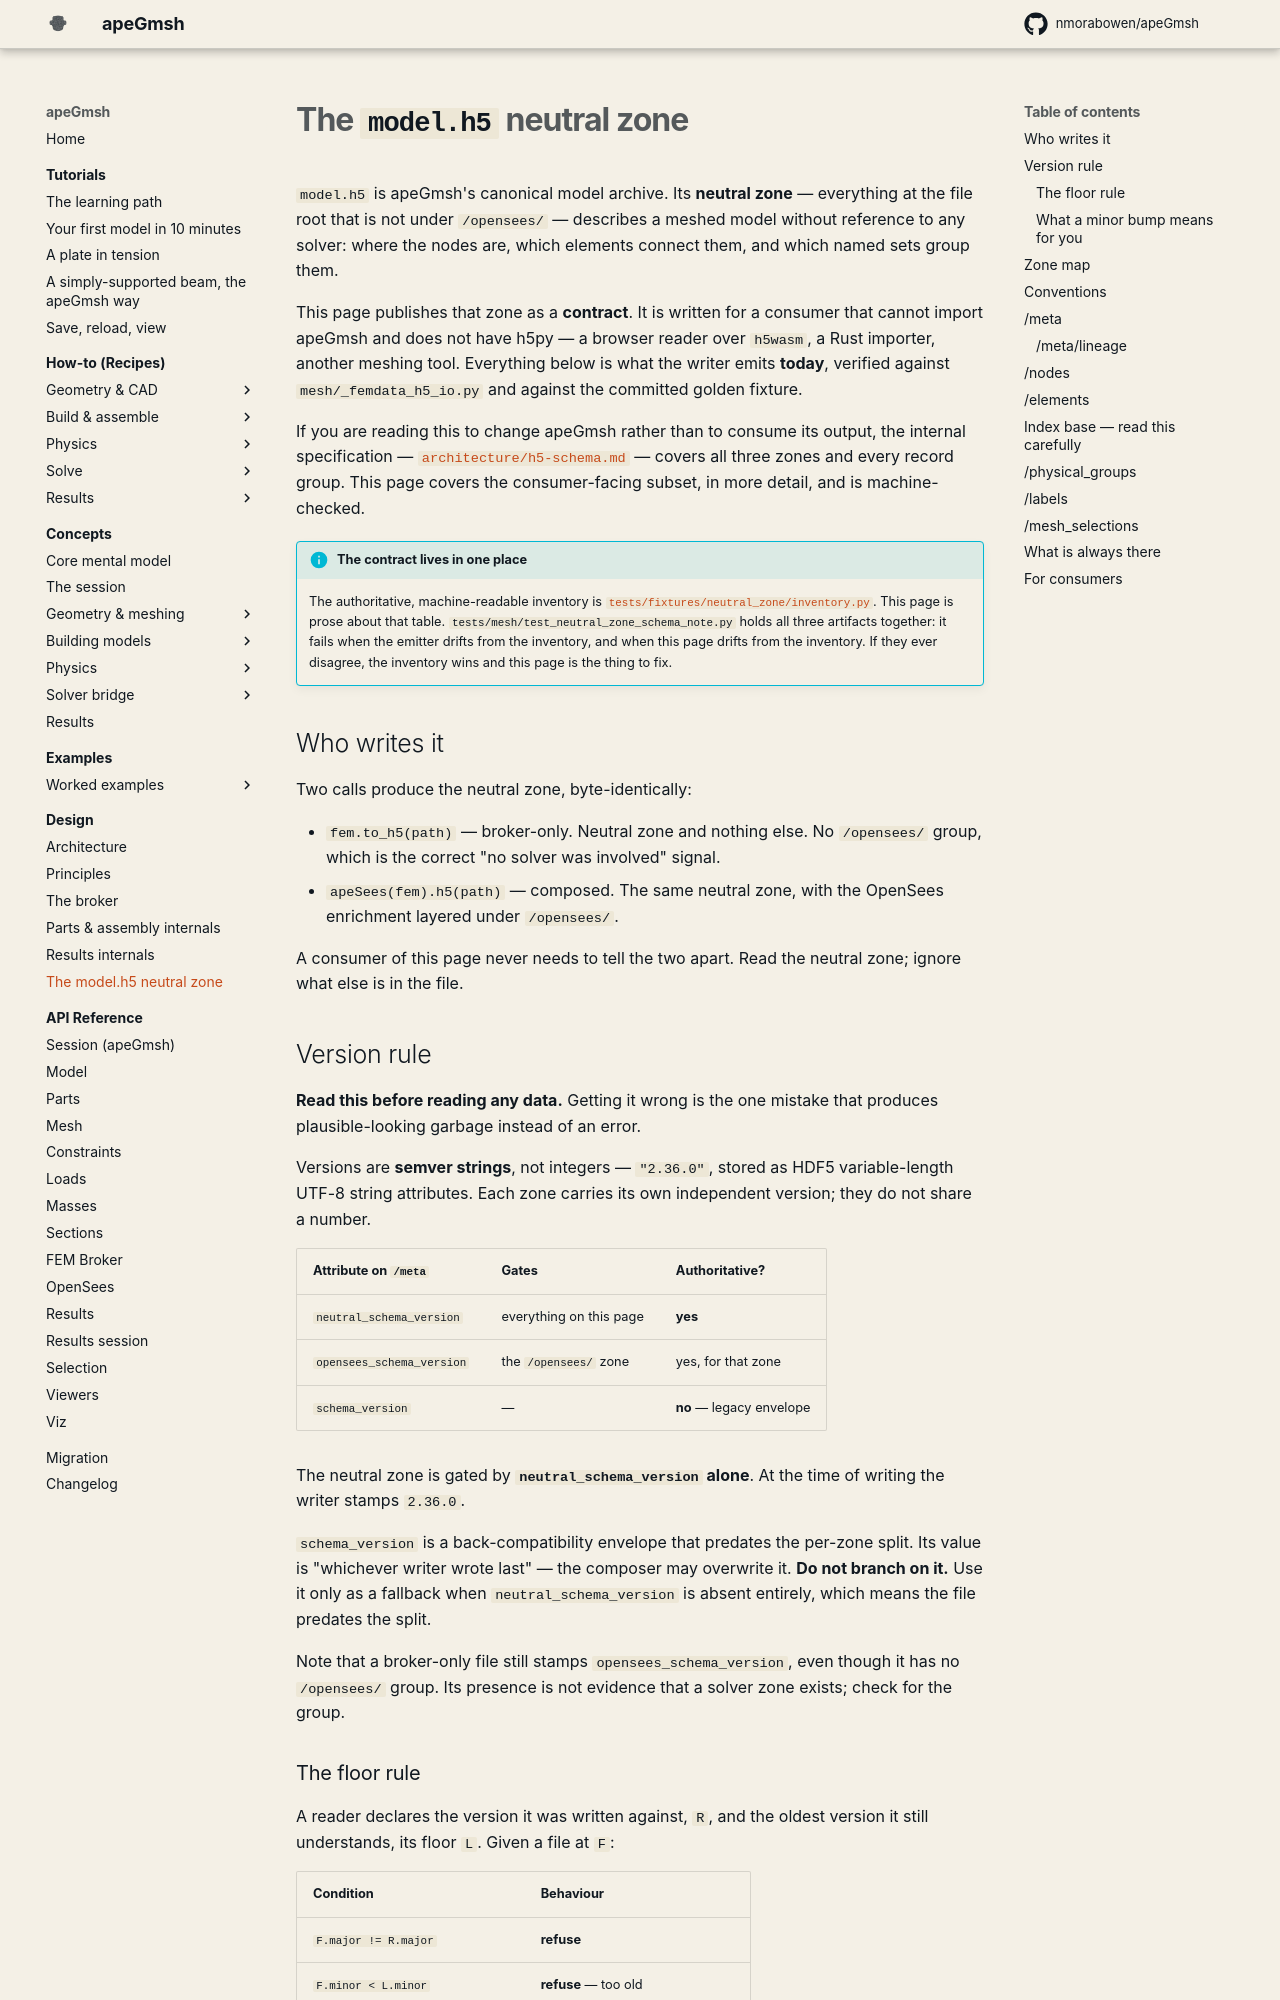

repository: jaabell/apeGmsh · page: design/model-h5-neutral-zone/index.html · generator: mkdocs

# The `model.h5` neutral zone

`model.h5` is apeGmsh's canonical model archive. Its **neutral zone** —
everything at the file root that is not under `/opensees/` — describes a
meshed model without reference to any solver: where the nodes are, which
elements connect them, and which named sets group them.

This page publishes that zone as a **contract**. It is written for a
consumer that cannot import apeGmsh and does not have h5py — a browser
reader over `h5wasm`, a Rust importer, another meshing tool. Everything
below is what the writer emits **today**, verified against
`mesh/_femdata_h5_io.py` and against the committed golden fixture.

If you are reading this to change apeGmsh rather than to consume its
output, the internal specification —
[`architecture/h5-schema.md`](https://github.com/nmorabowen/apeGmsh/blob/main/architecture/h5-schema.md)
— covers all three zones and every record group. This page covers the
consumer-facing subset, in more detail, and is machine-checked.

!!! info "The contract lives in one place"
    The authoritative, machine-readable inventory is
    [`tests/fixtures/neutral_zone/inventory.py`](https://github.com/nmorabowen/apeGmsh/blob/main/tests/fixtures/neutral_zone/inventory.py).
    This page is prose about that table. `tests/mesh/test_neutral_zone_schema_note.py`
    holds all three artifacts together: it fails when the emitter drifts
    from the inventory, and when this page drifts from the inventory.
    If they ever disagree, the inventory wins and this page is the thing
    to fix.

## Who writes it

Two calls produce the neutral zone, byte-identically:

* `fem.to_h5(path)` — broker-only. Neutral zone and nothing else. No
  `/opensees/` group, which is the correct "no solver was involved"
  signal.
* `apeSees(fem).h5(path)` — composed. The same neutral zone, with the
  OpenSees enrichment layered under `/opensees/`.

A consumer of this page never needs to tell the two apart. Read the
neutral zone; ignore what else is in the file.

## Version rule

**Read this before reading any data.** Getting it wrong is the one
mistake that produces plausible-looking garbage instead of an error.

Versions are **semver strings**, not integers — `"2.35.0"`, stored as
HDF5 variable-length UTF-8 string attributes. Each zone carries its own
independent version; they do not share a number.

| Attribute on `/meta` | Gates | Authoritative? |
|---|---|---|
| `neutral_schema_version` | everything on this page | **yes** |
| `opensees_schema_version` | the `/opensees/` zone | yes, for that zone |
| `schema_version` | — | **no** — legacy envelope |

The neutral zone is gated by **`neutral_schema_version` alone**. At the
time of writing the writer stamps `2.35.0`.

`schema_version` is a back-compatibility envelope that predates the
per-zone split. Its value is "whichever writer wrote last" — the
composer may overwrite it. **Do not branch on it.** Use it only as a
fallback when `neutral_schema_version` is absent entirely, which means
the file predates the split.

Note that a broker-only file still stamps `opensees_schema_version`,
even though it has no `/opensees/` group. Its presence is not evidence
that a solver zone exists; check for the group.
